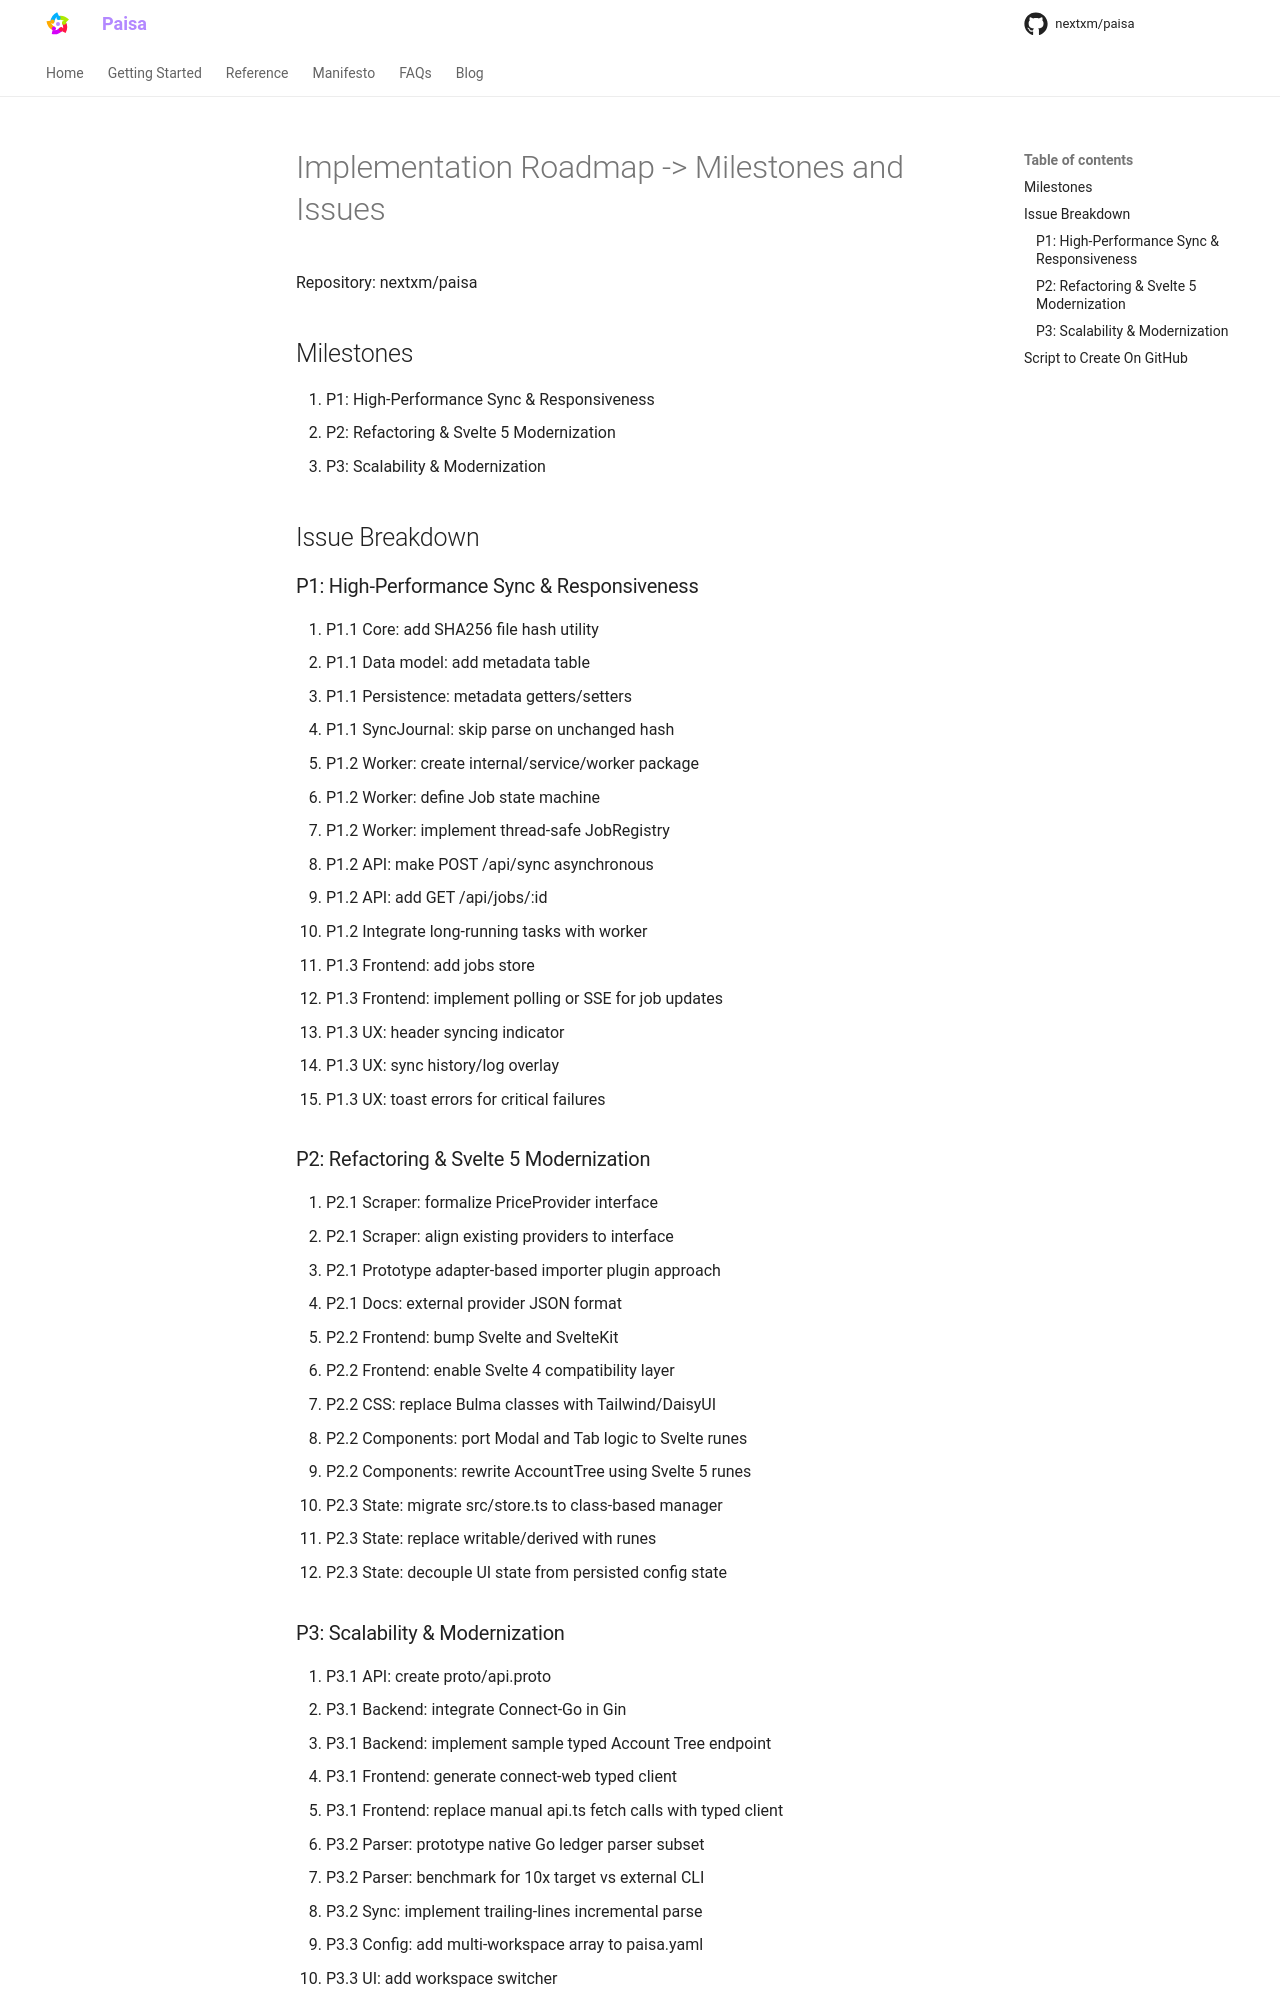

repository: nextxm/paisa · page: roadmap-issues-plan/index.html · generator: mkdocs

# Implementation Roadmap -> Milestones and Issues

Repository: nextxm/paisa

## Milestones

1. P1: High-Performance Sync & Responsiveness
2. P2: Refactoring & Svelte 5 Modernization
3. P3: Scalability & Modernization

## Issue Breakdown

### P1: High-Performance Sync & Responsiveness

1. P1.1 Core: add SHA256 file hash utility
2. P1.1 Data model: add metadata table
3. P1.1 Persistence: metadata getters/setters
4. P1.1 SyncJournal: skip parse on unchanged hash
5. P1.2 Worker: create internal/service/worker package
6. P1.2 Worker: define Job state machine
7. P1.2 Worker: implement thread-safe JobRegistry
8. P1.2 API: make POST /api/sync asynchronous
9. P1.2 API: add GET /api/jobs/:id
10. P1.2 Integrate long-running tasks with worker
11. P1.3 Frontend: add jobs store
12. P1.3 Frontend: implement polling or SSE for job updates
13. P1.3 UX: header syncing indicator
14. P1.3 UX: sync history/log overlay
15. P1.3 UX: toast errors for critical failures

### P2: Refactoring & Svelte 5 Modernization

1. P2.1 Scraper: formalize PriceProvider interface
2. P2.1 Scraper: align existing providers to interface
3. P2.1 Prototype adapter-based importer plugin approach
4. P2.1 Docs: external provider JSON format
5. P2.2 Frontend: bump Svelte and SvelteKit
6. P2.2 Frontend: enable Svelte 4 compatibility layer
7. P2.2 CSS: replace Bulma classes with Tailwind/DaisyUI
8. P2.2 Components: port Modal and Tab logic to Svelte runes
9. P2.2 Components: rewrite AccountTree using Svelte 5 runes
10. P2.3 State: migrate src/store.ts to class-based manager
11. P2.3 State: replace writable/derived with runes
12. P2.3 State: decouple UI state from persisted config state
